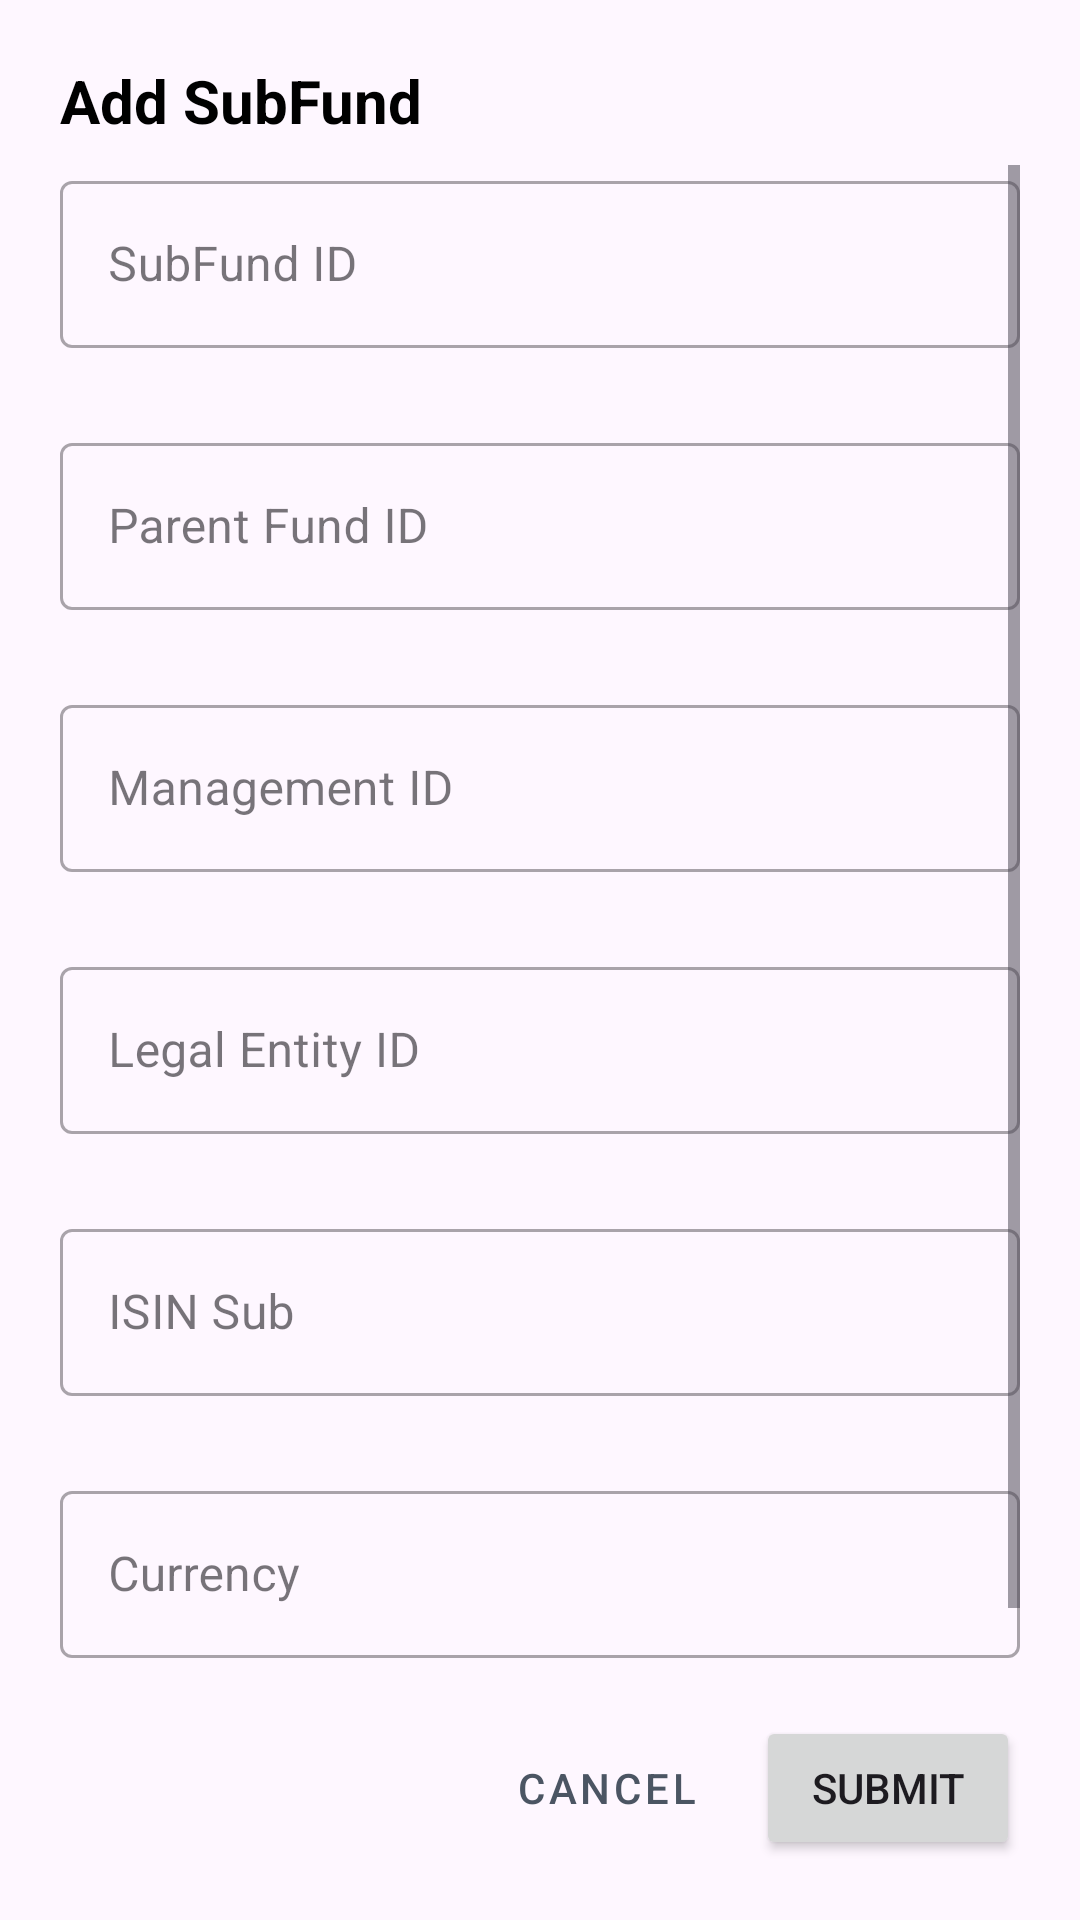

Android layout source for this screen:
<!-- AndroidManifest.xml: application theme Theme.FundBank -->
<!-- res/layout/fragment_dialog_sub_funds.xml -->
<?xml version="1.0" encoding="utf-8"?>
<LinearLayout
    xmlns:android="http://schemas.android.com/apk/res/android"
    xmlns:app="http://schemas.android.com/apk/res-auto"
    xmlns:tools="http://schemas.android.com/tools"
    android:orientation="vertical"
    android:padding="20dp"
    android:layout_width="match_parent"
    android:layout_height="match_parent"
    tools:context="dialog.DialogSubFundsFragment">

    
    <TextView
        android:id="@+id/tv_dialog_title"
        android:layout_width="match_parent"
        android:layout_height="wrap_content"
        android:text="Add SubFund"
        android:textSize="20sp"
        android:textStyle="bold"
        android:textColor="@color/black"
        android:layout_marginBottom="8dp" />

    
    <ScrollView
        android:layout_width="match_parent"
        android:layout_height="0dp"
        android:layout_weight="1"
        android:fadeScrollbars="false">

        <LinearLayout
            android:layout_width="match_parent"
            android:layout_height="wrap_content"
            android:orientation="vertical"
            android:divider="@android:color/transparent"
            android:showDividers="none"
            android:paddingBottom="4dp">

            
            <com.google.android.material.textfield.TextInputLayout
                android:id="@+id/til_subfund_id"
                android:layout_width="match_parent"
                android:layout_height="wrap_content"
                android:hint="SubFund ID"
                app:errorEnabled="true"
                style="@style/Widget.MaterialComponents.TextInputLayout.OutlinedBox">

                <com.google.android.material.textfield.TextInputEditText
                    android:id="@+id/et_subfund_id"
                    android:layout_width="match_parent"
                    android:layout_height="wrap_content"
                    android:enabled="false" />
            </com.google.android.material.textfield.TextInputLayout>

            
            <com.google.android.material.textfield.TextInputLayout
                android:id="@+id/til_parent_fund_id"
                android:layout_width="match_parent"
                android:layout_height="wrap_content"
                android:layout_marginTop="6dp"
                android:hint="Parent Fund ID"
                app:errorEnabled="true"
                style="@style/Widget.MaterialComponents.TextInputLayout.OutlinedBox">

                <com.google.android.material.textfield.TextInputEditText
                    android:id="@+id/et_parent_fund_id"
                    android:layout_width="match_parent"
                    android:layout_height="wrap_content"
                    android:inputType="textCapCharacters" />
            </com.google.android.material.textfield.TextInputLayout>

            
            <com.google.android.material.textfield.TextInputLayout
                android:id="@+id/til_mgmt_id"
                android:layout_width="match_parent"
                android:layout_height="wrap_content"
                android:layout_marginTop="6dp"
                android:hint="Management ID"
                app:errorEnabled="true"
                style="@style/Widget.MaterialComponents.TextInputLayout.OutlinedBox">

                <com.google.android.material.textfield.TextInputEditText
                    android:id="@+id/et_mgmt_id"
                    android:layout_width="match_parent"
                    android:layout_height="wrap_content"
                    android:inputType="textCapCharacters" />
            </com.google.android.material.textfield.TextInputLayout>

            
            <com.google.android.material.textfield.TextInputLayout
                android:id="@+id/til_le_id"
                android:layout_width="match_parent"
                android:layout_height="wrap_content"
                android:layout_marginTop="6dp"
                android:hint="Legal Entity ID"
                app:errorEnabled="true"
                style="@style/Widget.MaterialComponents.TextInputLayout.OutlinedBox">

                <com.google.android.material.textfield.TextInputEditText
                    android:id="@+id/et_le_id"
                    android:layout_width="match_parent"
                    android:layout_height="wrap_content"
                    android:inputType="textCapCharacters" />
            </com.google.android.material.textfield.TextInputLayout>

            
            <com.google.android.material.textfield.TextInputLayout
                android:id="@+id/til_isin_sub"
                android:layout_width="match_parent"
                android:layout_height="wrap_content"
                android:layout_marginTop="6dp"
                android:hint="ISIN Sub"
                app:errorEnabled="true"
                style="@style/Widget.MaterialComponents.TextInputLayout.OutlinedBox">

                <com.google.android.material.textfield.TextInputEditText
                    android:id="@+id/et_isin_sub"
                    android:layout_width="match_parent"
                    android:layout_height="wrap_content"
                    android:inputType="textCapCharacters" />
            </com.google.android.material.textfield.TextInputLayout>

            
            <com.google.android.material.textfield.TextInputLayout
                android:id="@+id/til_currency"
                android:layout_width="match_parent"
                android:layout_height="wrap_content"
                android:layout_marginTop="6dp"
                android:hint="Currency"
                app:errorEnabled="true"
                style="@style/Widget.MaterialComponents.TextInputLayout.OutlinedBox">

                <com.google.android.material.textfield.TextInputEditText
                    android:id="@+id/et_currency"
                    android:layout_width="match_parent"
                    android:layout_height="wrap_content"
                    android:inputType="textCapCharacters" />
            </com.google.android.material.textfield.TextInputLayout>

        </LinearLayout>
    </ScrollView>

    
    <LinearLayout
        android:layout_width="match_parent"
        android:layout_height="wrap_content"
        android:orientation="horizontal"
        android:gravity="end"
        android:layout_marginTop="16dp">

        <Button
            android:id="@+id/btn_cancel"
            style="@style/Widget.MaterialComponents.Button.TextButton"
            android:layout_width="wrap_content"
            android:layout_height="wrap_content"
            android:text="Cancel"
            android:textColor="@color/gray_600" />

        <Button
            android:id="@+id/btn_submit"
            android:layout_width="wrap_content"
            android:layout_height="wrap_content"
            android:layout_marginStart="6dp"
            android:text="Submit" />
    </LinearLayout>

</LinearLayout>














<!-- resources referenced by this layout -->
<resources>
  <color name="black">#000000</color>
  <color name="gray_600">#4B5563</color>
  <string name="hello_blank_fragment">Hello blank fragment</string>
  <style name="Theme.FundBank" parent="Theme.Material3.Light.NoActionBar">
          <item name="colorPrimary">@color/blue_600</item>
          <item name="colorPrimaryVariant">@color/blue_800</item>
          <item name="colorOnPrimary">@color/white</item>
          <item name="colorSecondary">@color/purple_500</item>
          <item name="colorSecondaryVariant">@color/purple_700</item>
          <item name="colorOnSecondary">@color/white</item>
          <item name="android:statusBarColor">@color/blue_800</item>
      </style>
  <color name="blue_600">#2563EB</color>
  <color name="blue_800">#1E40AF</color>
  <color name="white">#FFFFFF</color>
  <color name="purple_500">#A855F7</color>
  <color name="purple_700">#7C3AED</color>
</resources>
